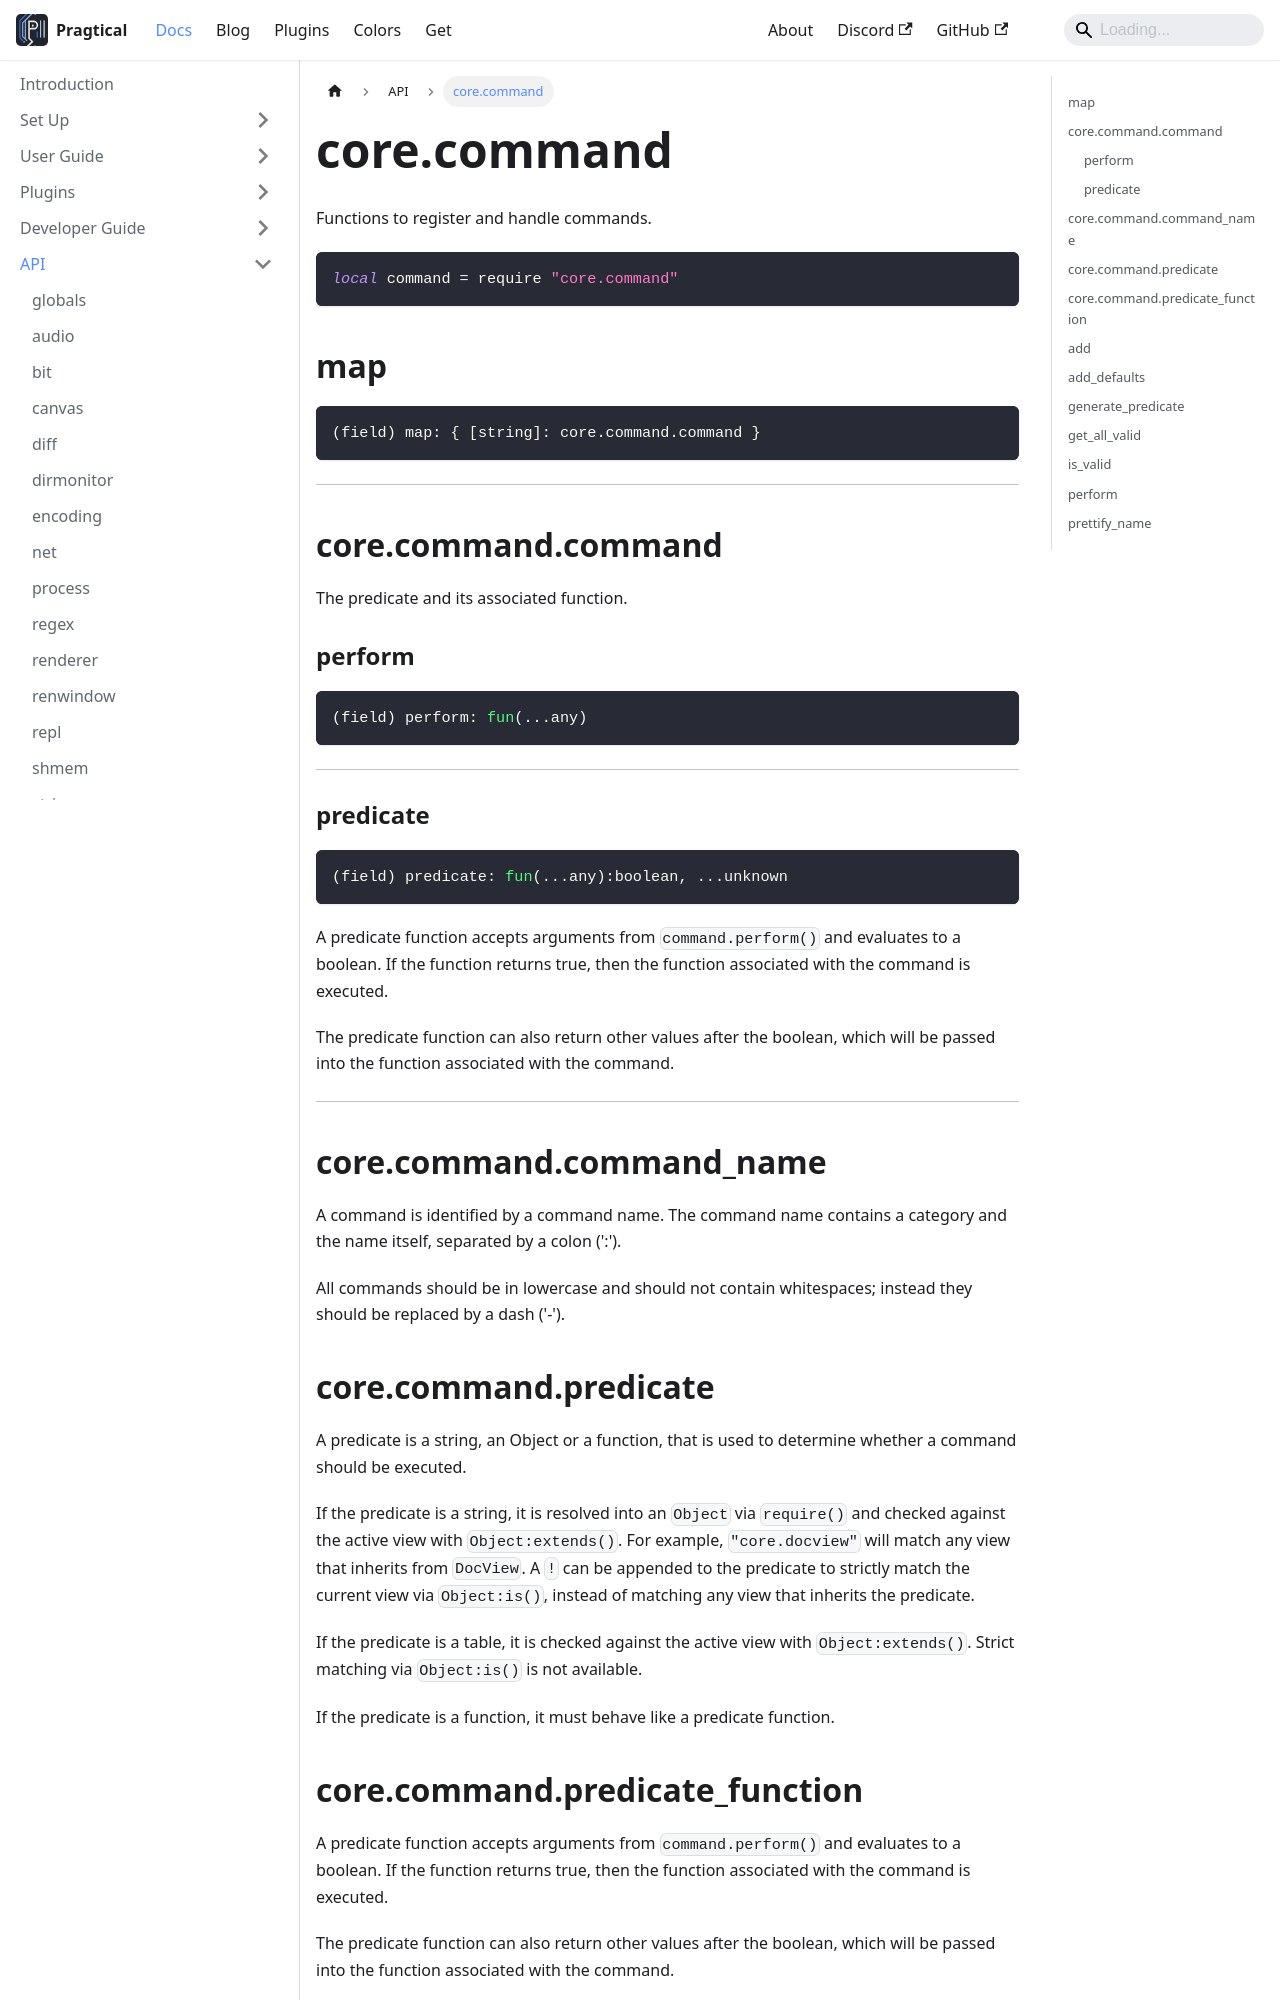

repository: pragtical/pragtical.github.io · page: docs/api/core.command.html · generator: docusaurus

---
sidebar_position: 24
---

<!-- DO NOT EDIT: file generated with `pragtical gendocs` -->

# core.command

Functions to register and handle commands.

```lua
local command = require "core.command"
```

## map

```lua
(field) map: { [string]: core.command.command }
```

---

## core.command.command

The predicate and its associated function.

### perform

```lua
(field) perform: fun(...any)
```

---

### predicate

```lua
(field) predicate: fun(...any):boolean, ...unknown
```

A predicate function accepts arguments from `command.perform()` and evaluates to a boolean. 
If the function returns true, then the function associated with the command is executed.

The predicate function can also return other values after the boolean, which will
be passed into the function associated with the command.

---

## core.command.command_name

A command is identified by a command name.
The command name contains a category and the name itself, separated by a colon (':').

All commands should be in lowercase and should not contain whitespaces; instead
they should be replaced by a dash ('-').

## core.command.predicate

A predicate is a string, an Object or a function, that is used to determine
whether a command should be executed.

If the predicate is a string, it is resolved into an `Object` via `require()`
and checked against the active view with `Object:extends()`. 
For example, `"core.docview"` will match any view that inherits from `DocView`. 
A `!` can be appended to the predicate to strictly match the current view via `Object:is()`,
instead of matching any view that inherits the predicate.

If the predicate is a table, it is checked against the active view with `Object:extends()`.
Strict matching via `Object:is()` is not available.

If the predicate is a function, it must behave like a predicate function.

## core.command.predicate_function

A predicate function accepts arguments from `command.perform()` and evaluates to a boolean. 
If the function returns true, then the function associated with the command is executed.

The predicate function can also return other values after the boolean, which will
be passed into the function associated with the command.
